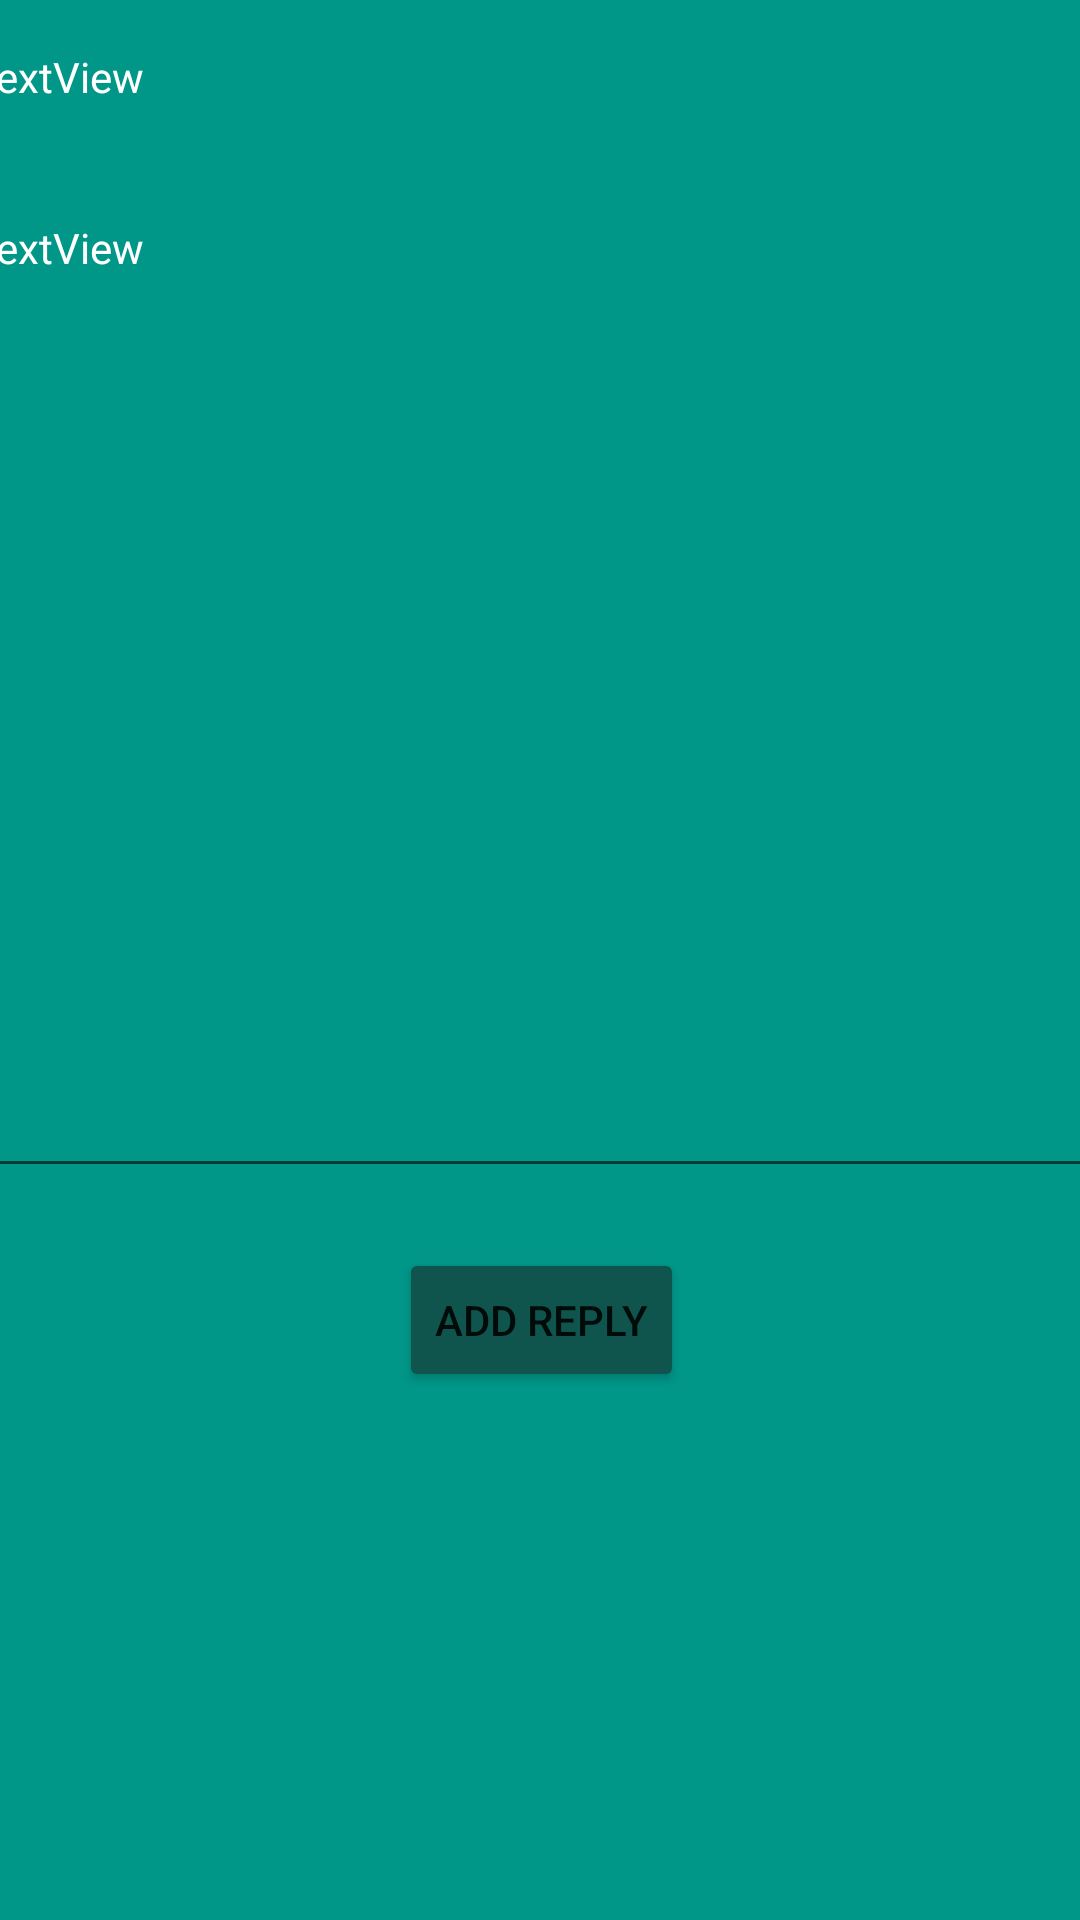

This screen was rendered from an Android layout file. Write that file and the resources it references.
<!-- AndroidManifest.xml: application theme Theme.UniversityApp -->
<!-- res/layout/activity_forum_reply_add.xml -->
<?xml version="1.0" encoding="utf-8"?>
<androidx.constraintlayout.widget.ConstraintLayout xmlns:android="http://schemas.android.com/apk/res/android"
    xmlns:app="http://schemas.android.com/apk/res-auto"
    xmlns:tools="http://schemas.android.com/tools"
    android:layout_width="match_parent"
    android:layout_height="match_parent"
    android:background="#009688"
    tools:context=".ForumReplyAdd">

    <TextView
        android:id="@+id/tv_forumReplyAdd_replyTo"
        android:layout_width="378dp"
        android:layout_height="37dp"
        android:layout_marginStart="16dp"
        android:layout_marginLeft="16dp"
        android:layout_marginTop="20dp"
        android:layout_marginEnd="17dp"
        android:layout_marginRight="17dp"
        android:text="TextView"
        android:textColor="#FFFFFF"
        app:layout_constraintEnd_toEndOf="parent"
        app:layout_constraintStart_toStartOf="parent"
        app:layout_constraintTop_toBottomOf="@+id/tv_forumReplyAdd_category" />

    <TextView
        android:id="@+id/tv_forumReplyAdd_category"
        android:layout_width="378dp"
        android:layout_height="37dp"
        android:layout_marginStart="16dp"
        android:layout_marginLeft="16dp"
        android:layout_marginTop="16dp"
        android:layout_marginEnd="17dp"
        android:layout_marginRight="17dp"
        android:text="TextView"
        android:textColor="#FFFFFF"
        app:layout_constraintEnd_toEndOf="parent"
        app:layout_constraintStart_toStartOf="parent"
        app:layout_constraintTop_toTopOf="parent" />

    <EditText
        android:id="@+id/et_forumReplyAdd_content"
        android:layout_width="378dp"
        android:layout_height="266dp"
        android:layout_marginStart="16dp"
        android:layout_marginLeft="16dp"
        android:layout_marginTop="20dp"
        android:layout_marginEnd="17dp"
        android:layout_marginRight="17dp"
        android:ems="10"
        android:gravity="start|top"
        android:inputType="textMultiLine"
        app:layout_constraintEnd_toEndOf="parent"
        app:layout_constraintStart_toStartOf="parent"
        app:layout_constraintTop_toBottomOf="@+id/tv_forumReplyAdd_replyTo" />

    <Button
        android:id="@+id/btn_forumReplyAdd_add"
        android:layout_width="wrap_content"
        android:layout_height="wrap_content"
        android:layout_marginStart="149dp"
        android:layout_marginLeft="149dp"
        android:layout_marginTop="20dp"
        android:layout_marginEnd="148dp"
        android:layout_marginRight="148dp"
        android:text="Add Reply"
        app:backgroundTint="@color/buttons"
        app:layout_constraintEnd_toEndOf="parent"
        app:layout_constraintStart_toStartOf="parent"
        app:layout_constraintTop_toBottomOf="@+id/et_forumReplyAdd_content" />
</androidx.constraintlayout.widget.ConstraintLayout>
<!-- resources referenced by this layout -->
<resources>
  <color name="buttons">#0F554E</color>
  <style name="Theme.UniversityApp" parent="Theme.MaterialComponents.DayNight.NoActionBar">
          
          <item name="colorPrimary">@color/purple_500</item>
          <item name="colorPrimaryVariant">@color/purple_700</item>
          <item name="colorOnPrimary">@color/white</item>
          
          <item name="colorSecondary">@color/teal_200</item>
          <item name="colorSecondaryVariant">@color/teal_700</item>
          <item name="colorOnSecondary">@color/black</item>
          
          <item name="android:statusBarColor" tools:targetApi="l">?attr/colorPrimaryVariant</item>
          
      </style>
  <color name="purple_500">#FF6200EE</color>
  <color name="purple_700">#FF3700B3</color>
  <color name="white">#FFFFFFFF</color>
  <color name="teal_200">#FF03DAC5</color>
  <color name="teal_700">#FF018786</color>
  <color name="black">#FF000000</color>
</resources>
